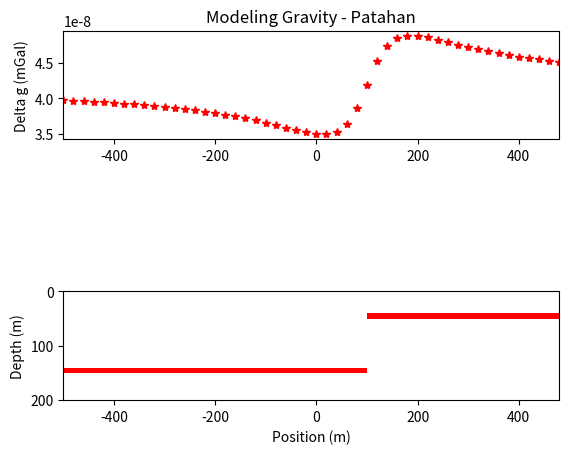

Recreate this plot in Python.
"""
Modul Praktikum GP2103 Metode Komputasi,
Program Studi Teknik Geofisika, Universitas Pertamina
[redacted]
Website: https://osf.io/h6d5w/
Link Kode: https://github.com/Metkom/Kode-Praktikum-GP2103-Metode-Komputasi-versi-Python
DOI: 10.17605/OSF.IO/H6D5W
@ Desember 2018
"""

import numpy as np
import matplotlib.pyplot as plt

t = 10
z1 = 50
z2 = 150
x0 = 100
rho = 1
x = np.arange(-500, 500, 20)
G = 6.67 * 10e-11
v = 2 * G * rho * t
g = []
for i in range(0, len(x)):
    g.append(np.pi + (np.arctan((x[i] - x0) / z1)) -
             (np.arctan((x[i] - x0) / z2)))

gg = v*np.array(g)

plt.subplot(311)
plt.plot(x, gg, '*r')
plt.xlim(min(x), max(x))
plt.ylabel('Delta g (mGal)')
plt.title('Modeling Gravity - Patahan')

fig = plt.subplot(313)
x1 = [-500, -500, x0, x0]
y1 = [z2, z2 - t, z2 - t, z2]
fig.fill(x1, y1, 'r')
x2 = [x0, x0, 500, 500]
y2 = [z1, z1 - t, z1 - t, z1]
fig.fill(x2, y2, 'r')
plt.xlim(min(x), max(x))
plt.ylim(0, z2+50)
plt.gca().invert_yaxis()
plt.ylabel('Depth (m)')
plt.xlabel('Position (m)')
plt.show()
